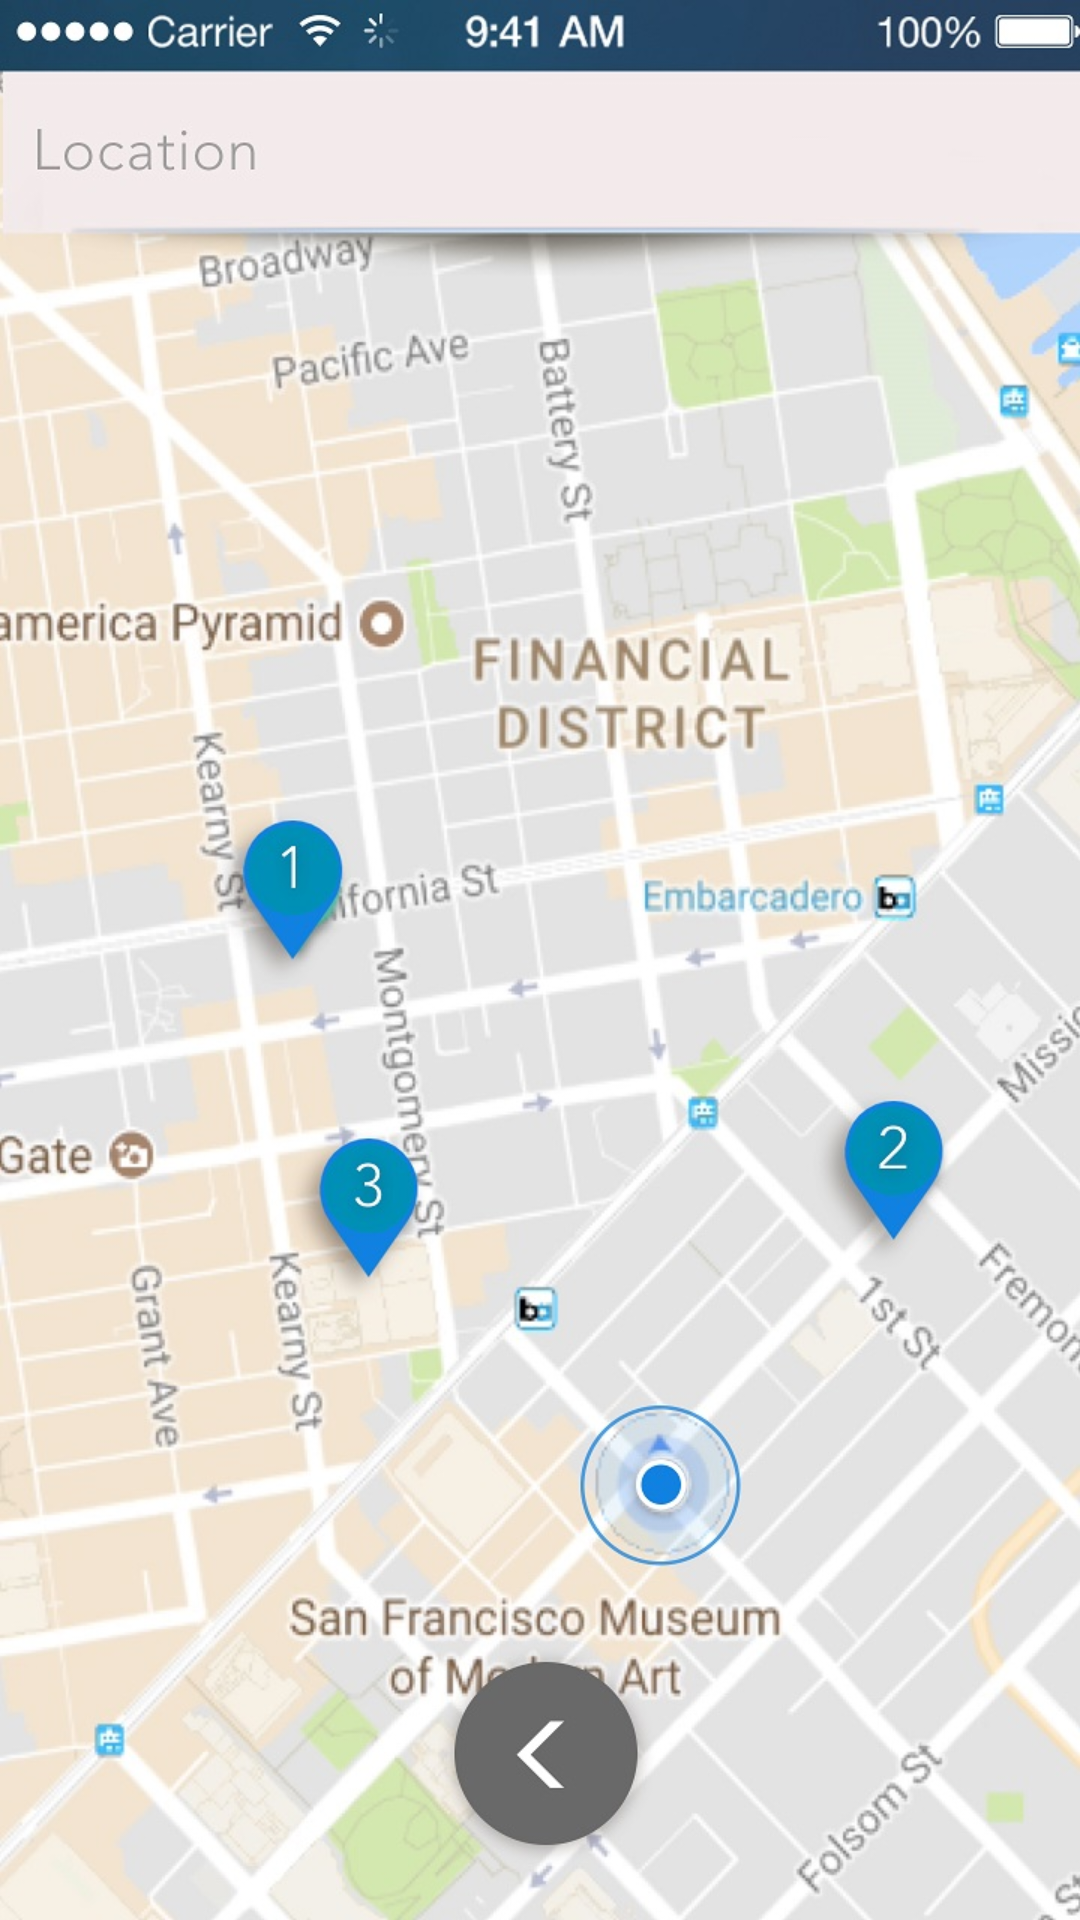

Produce the Android XML layout that renders to this screen, including the resource entries it uses.
<!-- AndroidManifest.xml: application theme AppTheme -->
<!-- res/layout/activity_locator.xml -->
<?xml version="1.0" encoding="utf-8"?>
<RelativeLayout xmlns:android="http://schemas.android.com/apk/res/android"
    xmlns:app="http://schemas.android.com/apk/res-auto"
    xmlns:tools="http://schemas.android.com/tools"
    android:id="@+id/main_screen"
    android:layout_width="match_parent"
    android:layout_height="match_parent"
    android:background="@drawable/location_image"
    >




        
</RelativeLayout>
<!-- resources referenced by this layout -->
<resources>
  <dimen name="home_page_button_size">100dp</dimen>
  <!-- drawable info: png bitmap (drawable, 5002 bytes) -->
  <!-- drawable location_image: jpg bitmap (drawable, 199736 bytes) -->
  <style name="AppTheme" parent="Theme.AppCompat.Light.NoActionBar">
          
          <item name="android.windowTranslucentStatus">true</item>
          <item name="android.windowTranslucentNavigation">true</item>
          <item name="colorPrimary">@color/colorPrimary</item>
          <item name="colorPrimaryDark">@color/colorPrimaryDark</item>
          <item name="colorAccent">@color/colorAccent</item>
      </style>
  <color name="colorPrimary">#673bb7</color>
  <color name="colorPrimaryDark">#512da7</color>
  <color name="colorAccent">#ff5521</color>
</resources>
